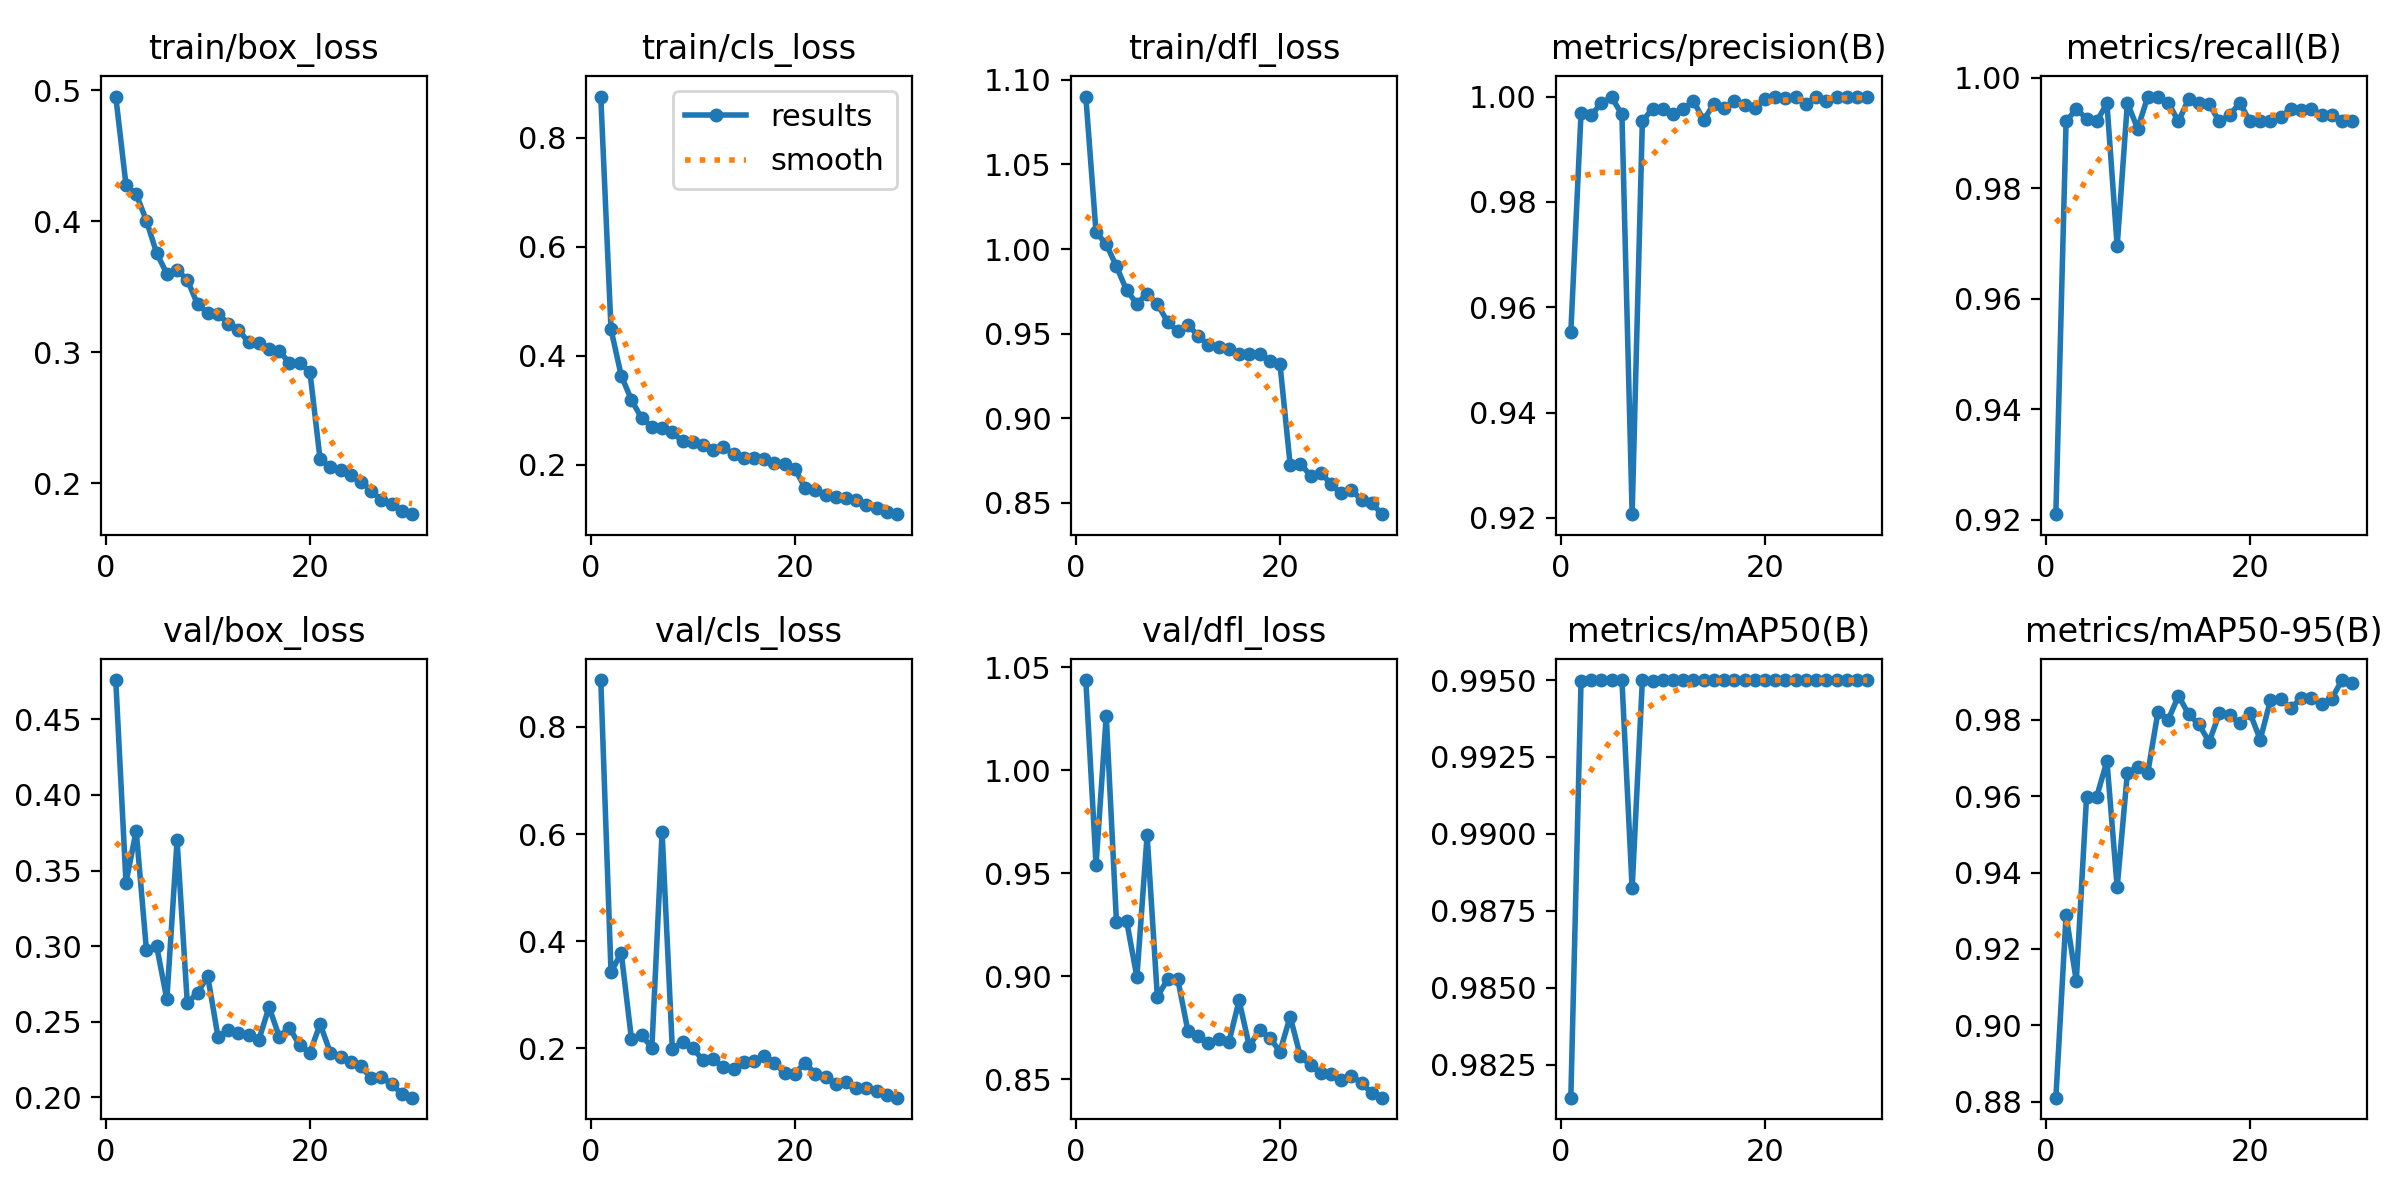

Source data for this figure (header and first rows):
epoch, time, train/box_loss, train/cls_loss, train/dfl_loss, metrics/precision(B), metrics/recall(B), metrics/mAP50(B), metrics/mAP50-95(B), val/box_loss, val/cls_loss, val/dfl_loss, lr/pg0, lr/pg1, lr/pg2
1, 19.2, 0.4953, 0.8755, 1.09, 0.9552, 0.921, 0.9814, 0.881, 0.4759, 0.8874, 1.044, 0.0006632, 0.0006632, 0.0006632
2, 36, 0.4279, 0.4483, 1.01, 0.9969, 0.9921, 0.995, 0.9288, 0.342, 0.3419, 0.9541, 0.001286, 0.001286, 0.001286
3, 52.86, 0.4208, 0.3633, 1.003, 0.9964, 0.9944, 0.995, 0.9116, 0.3764, 0.3787, 1.026, 0.001865, 0.001865, 0.001865
4, 69.2, 0.4005, 0.3188, 0.9897, 0.9989, 0.9926, 0.995, 0.9597, 0.2976, 0.2176, 0.9262, 0.001802, 0.001802, 0.001802
5, 86.78, 0.3758, 0.285, 0.9756, 0.9998, 0.9921, 0.995, 0.9599, 0.3, 0.2247, 0.9266, 0.001736, 0.001736, 0.001736
6, 106.4, 0.36, 0.2693, 0.9677, 0.9966, 0.9954, 0.995, 0.9692, 0.2648, 0.2014, 0.8997, 0.00167, 0.00167, 0.00167
7, 122.4, 0.3628, 0.2674, 0.9737, 0.9207, 0.9695, 0.9882, 0.9362, 0.3699, 0.6037, 0.9685, 0.001604, 0.001604, 0.001604
8, 138.8, 0.3554, 0.259, 0.9676, 0.9953, 0.9955, 0.995, 0.9662, 0.2625, 0.1996, 0.8901, 0.001538, 0.001538, 0.001538
9, 154.8, 0.3367, 0.2427, 0.9569, 0.9977, 0.9908, 0.995, 0.9677, 0.2691, 0.2117, 0.8985, 0.001472, 0.001472, 0.001472
10, 170.8, 0.33, 0.2414, 0.9514, 0.9976, 0.9966, 0.995, 0.9662, 0.2801, 0.2007, 0.8986, 0.001406, 0.001406, 0.001406
11, 186.8, 0.3295, 0.2367, 0.9552, 0.9966, 0.9965, 0.995, 0.9822, 0.2402, 0.1778, 0.8733, 0.00134, 0.00134, 0.00134
12, 203.5, 0.3219, 0.2274, 0.9486, 0.9977, 0.9955, 0.995, 0.98, 0.2447, 0.18, 0.871, 0.001274, 0.001274, 0.001274
13, 219.6, 0.3172, 0.2318, 0.9433, 0.9992, 0.9921, 0.995, 0.9863, 0.2427, 0.1645, 0.8676, 0.001208, 0.001208, 0.001208
14, 235.4, 0.3075, 0.2189, 0.9422, 0.9955, 0.9962, 0.995, 0.9815, 0.2412, 0.162, 0.8698, 0.001142, 0.001142, 0.001142
15, 252, 0.3067, 0.2129, 0.941, 0.9987, 0.9955, 0.995, 0.9788, 0.238, 0.1756, 0.868, 0.001076, 0.001076, 0.001076
16, 268.5, 0.3022, 0.2127, 0.9382, 0.9977, 0.9952, 0.995, 0.9742, 0.2597, 0.1771, 0.8883, 0.00101, 0.00101, 0.00101
17, 284.4, 0.301, 0.2111, 0.9381, 0.9992, 0.9921, 0.995, 0.9817, 0.2402, 0.1853, 0.8661, 0.000944, 0.000944, 0.000944
18, 300.1, 0.2917, 0.2025, 0.9381, 0.9983, 0.9932, 0.995, 0.9812, 0.246, 0.1734, 0.8739, 0.000878, 0.000878, 0.000878
19, 316.3, 0.2915, 0.2008, 0.934, 0.9977, 0.9954, 0.995, 0.979, 0.2344, 0.1536, 0.8701, 0.000812, 0.000812, 0.000812
20, 332.2, 0.2851, 0.192, 0.9321, 0.9995, 0.9921, 0.995, 0.9818, 0.2297, 0.1532, 0.8635, 0.000746, 0.000746, 0.000746
21, 359.4, 0.2181, 0.1571, 0.8724, 0.9999, 0.9921, 0.995, 0.9748, 0.2485, 0.1738, 0.8804, 0.00068, 0.00068, 0.00068
22, 375, 0.2123, 0.1534, 0.8731, 0.9997, 0.9921, 0.995, 0.9851, 0.2296, 0.1517, 0.8612, 0.000614, 0.000614, 0.000614
23, 391, 0.2101, 0.1443, 0.8659, 1, 0.9929, 0.995, 0.9855, 0.2267, 0.146, 0.8569, 0.000548, 0.000548, 0.000548
24, 406.9, 0.2066, 0.1403, 0.8678, 0.9986, 0.9944, 0.995, 0.9831, 0.2236, 0.1333, 0.853, 0.000482, 0.000482, 0.000482
25, 422.5, 0.2012, 0.1394, 0.8609, 1, 0.9941, 0.995, 0.9856, 0.2206, 0.1379, 0.8525, 0.000416, 0.000416, 0.000416
26, 438.2, 0.1943, 0.1343, 0.8555, 0.9991, 0.9944, 0.995, 0.9857, 0.2126, 0.1257, 0.8498, 0.00035, 0.00035, 0.00035
27, 454.3, 0.187, 0.1261, 0.8575, 1, 0.9932, 0.995, 0.9841, 0.2137, 0.127, 0.8515, 0.000284, 0.000284, 0.000284
28, 470.3, 0.1843, 0.1208, 0.8516, 0.9999, 0.9932, 0.995, 0.9855, 0.2088, 0.1211, 0.8483, 0.000218, 0.000218, 0.000218
29, 486.4, 0.1789, 0.1127, 0.8496, 0.9999, 0.9921, 0.995, 0.9904, 0.2023, 0.1125, 0.8432, 0.000152, 0.000152, 0.000152
30, 502.9, 0.1763, 0.109, 0.8432, 0.9999, 0.9921, 0.995, 0.9896, 0.1998, 0.1081, 0.8411, 8.6e-05, 8.6e-05, 8.6e-05
